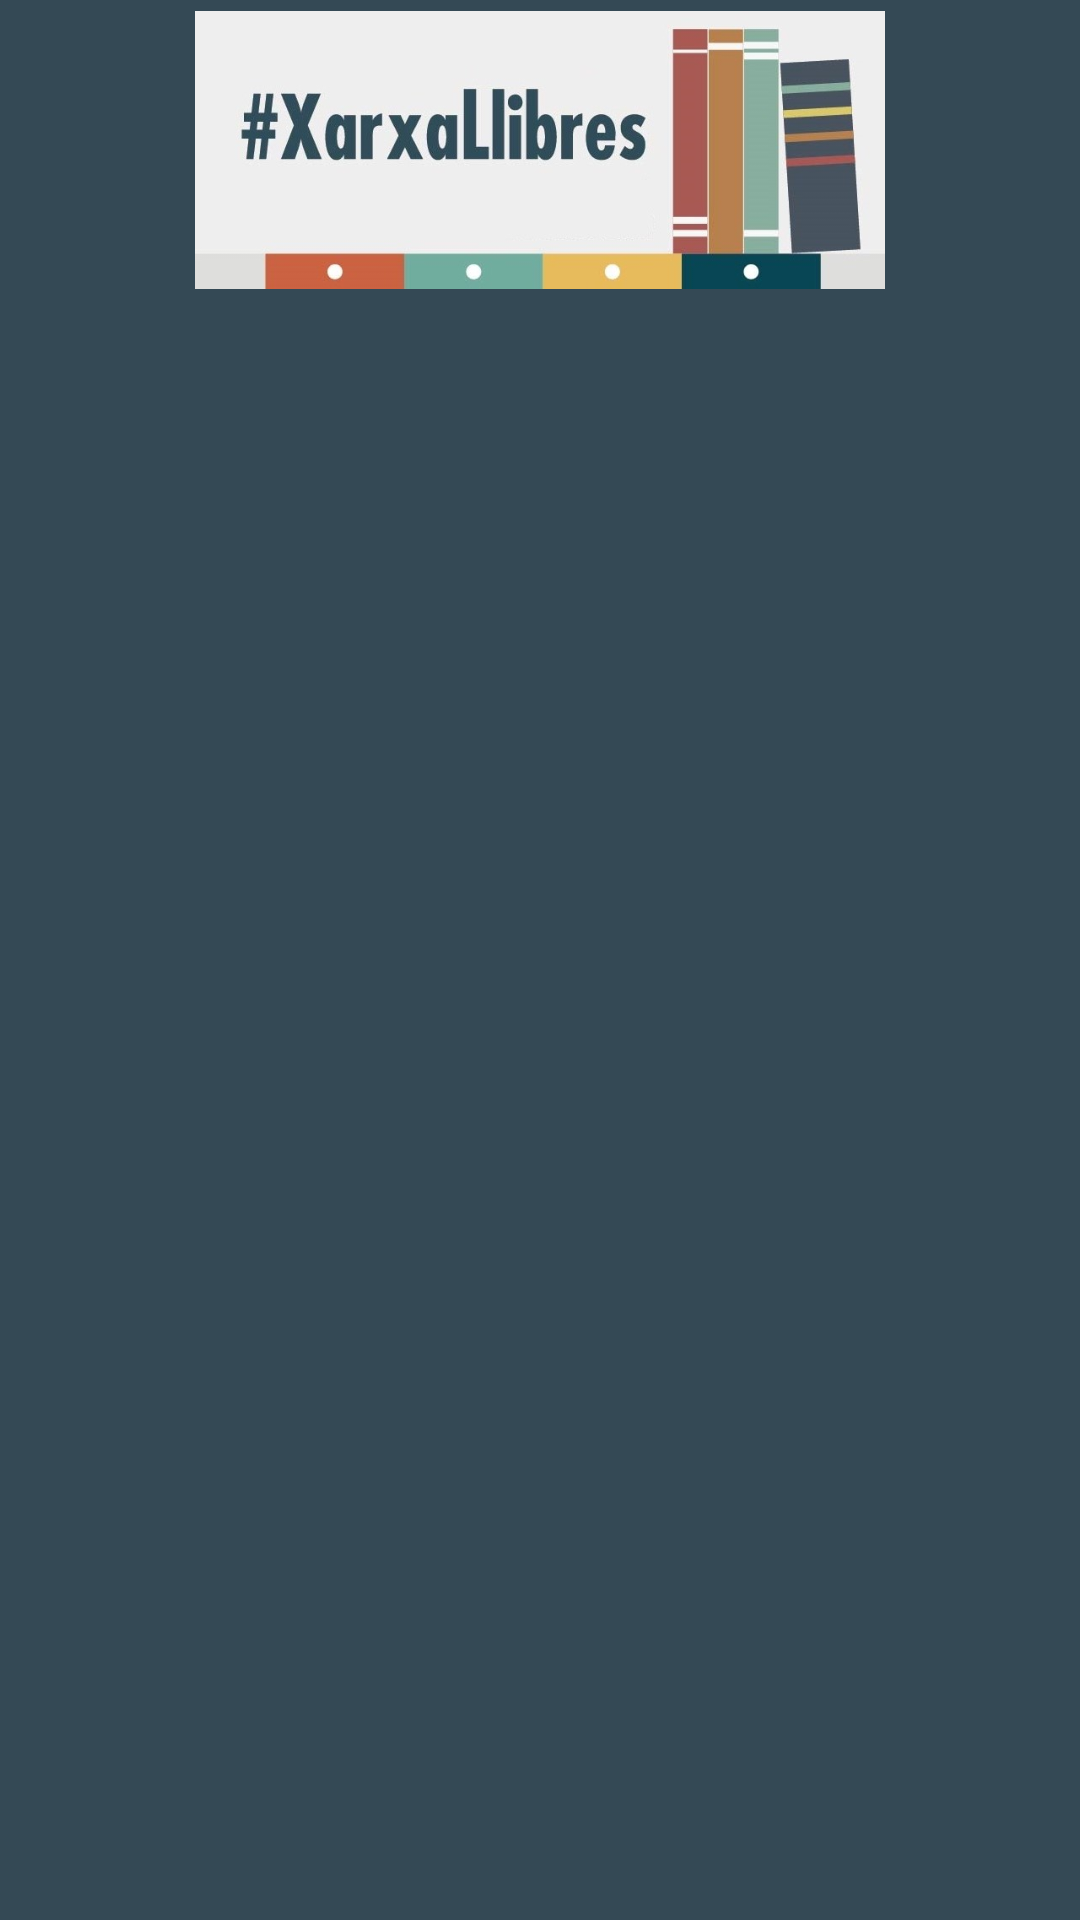

Android layout source for this screen:
<!-- AndroidManifest.xml: application theme Theme.Proyecto_Xarxa_Mobile -->
<!-- res/layout/drawer_header.xml -->
<?xml version="1.0" encoding="utf-8"?>
<LinearLayout xmlns:android="http://schemas.android.com/apk/res/android"
    xmlns:app="http://schemas.android.com/apk/res-auto"
    android:layout_width="match_parent"
    android:layout_height="100dp"
    android:background="@color/primaryColor"
    android:gravity="center_horizontal"
    android:orientation="vertical"
    android:theme="@style/ThemeOverlay.AppCompat.Dark">

    <ImageView
        android:id="@+id/imageView"
        android:layout_width="230dp"
        android:layout_height="100dp"
        android:contentDescription="@string/portada_xarxa"
        app:srcCompat="@drawable/xarxa_portada" />

</LinearLayout>
<!-- resources referenced by this layout -->
<resources>
  <color name="primaryColor">#344955</color>
  <!-- drawable xarxa_portada: jpg bitmap (drawable, 83212 bytes) -->
  <string name="portada_xarxa">Portada de la Xarxa</string>
  <style name="Theme.Proyecto_Xarxa_Mobile" parent="Theme.MaterialComponents.DayNight.NoActionBar">
          
          <item name="colorPrimary">@color/primaryColor</item>
          <item name="colorPrimaryVariant">@color/primaryDarkColor</item>
          <item name="colorOnPrimary">@color/primaryTextColor</item>
          
          <item name="colorSecondary">@color/secondaryColor</item>
          <item name="colorSecondaryVariant">@color/secondaryDarkColor</item>
          <item name="colorOnSecondary">@color/secondaryTextColor</item>
          
          <item name="android:statusBarColor" tools:targetApi="l">?attr/colorPrimaryVariant</item>
          
          <item name="materialCardViewStyle">@style/Widget.MyApp.MaterialCardView</item>
          <item name="materialButtonStyle">@style/Widget.MyApp.Button</item>
          <item name="android:textColor">@color/primaryDarkColor</item>
          <item name="android:fontFamily">@font/work_sans</item>
          <item name="navigationViewStyle">@style/Widget.App.NavigationView</item>
          <item name="checkboxStyle">@style/Widget.App.CheckBox</item>
  
      </style>
  <color name="primaryDarkColor">#232f34</color>
  <color name="primaryTextColor">#ffffff</color>
  <color name="secondaryColor">#f9aa33</color>
  <color name="secondaryDarkColor">#c17b00</color>
  <color name="secondaryTextColor">#000000</color>
  <style name="Widget.MyApp.MaterialCardView" parent="Widget.MaterialComponents.CardView">
          <item name="shapeAppearanceOverlay">@style/ShapeAppearanceOverlay.MyApp.MaterialCardView
          </item>
          <item name="cardElevation">5dp</item>
          <item name="android:backgroundTint">@color/secondaryColor</item>
      </style>
  <style name="Widget.MyApp.Button" parent="Widget.MaterialComponents.Button.TextButton">
          <item name="android:layout_gravity">center</item>
          <item name="android:textColor">@color/primaryDarkColor</item>
          <item name="android:textAppearance">@style/TextAppearance.MaterialComponents.Headline6</item>
          <item name="android:layout_width">match_parent</item>
          <item name="android:layout_height">match_parent</item>
      </style>
  <style name="Widget.App.NavigationView" parent="Widget.MaterialComponents.NavigationView">
          <item name="materialThemeOverlay">@style/ThemeOverlay.App.NavigationView</item>
          <item name="itemIconTint">@color/navigation_item_color</item>
          <item name="itemTextColor">@color/navigation_item_color</item>
          <item name="itemTextAppearance">@style/TextAppearance.MaterialComponents.Subtitle1</item>
      </style>
  <style name="Widget.App.CheckBox" parent="Widget.MaterialComponents.CompoundButton.CheckBox">
          <item name="buttonTint">@color/primaryDarkColor</item>
      </style>
  <style name="ShapeAppearanceOverlay.MyApp.MaterialCardView" parent="">
          <item name="cornerFamily">rounded</item>
          <item name="cornerSize">12dp</item>
      </style>
  <style name="ThemeOverlay.App.NavigationView" parent="">
          <item name="colorPrimary">@color/primaryColor</item>
          <item name="colorSurface">@color/primaryColor</item>
          <item name="colorOnSurface">@color/secondaryColor</item>
      </style>
</resources>
